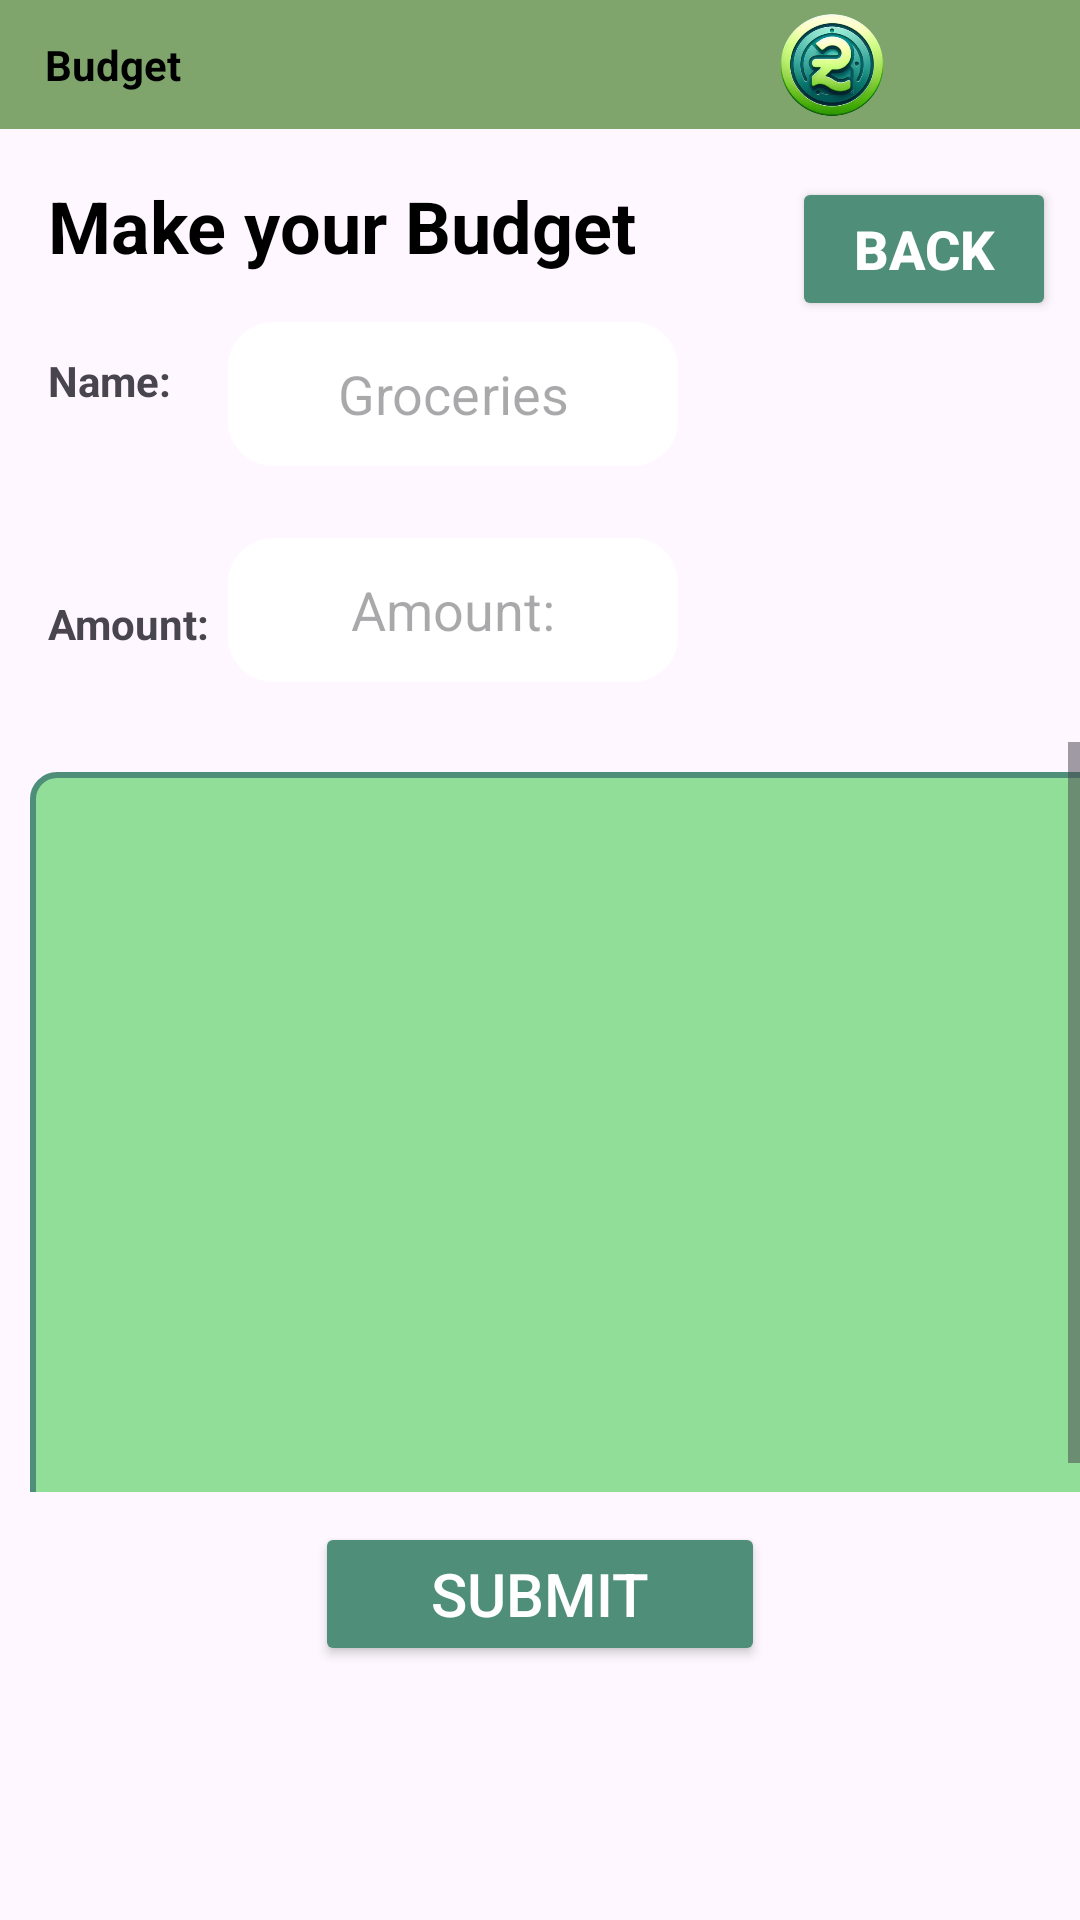

Layout XML and referenced resources for this Android screen:
<!-- AndroidManifest.xml: application theme Theme.MyOPSC7312 -->
<!-- res/layout/fragment_budget.xml -->
<?xml version="1.0" encoding="utf-8"?>
<androidx.constraintlayout.widget.ConstraintLayout xmlns:android="http://schemas.android.com/apk/res/android"
    xmlns:app="http://schemas.android.com/apk/res-auto"
    xmlns:tools="http://schemas.android.com/tools"
    android:layout_width="match_parent"
    android:layout_height="match_parent"
    tools:context=".budget">

    <LinearLayout
        android:id="@+id/Background"
        android:layout_width="match_parent"
        android:layout_height="match_parent"
        android:background="@drawable/app_background"
        android:orientation="vertical"
        tools:layout_editor_absoluteX="0dp"
        tools:layout_editor_absoluteY="-199dp">

    </LinearLayout>

    <Button
        android:id="@+id/btnBack"
        android:layout_width="wrap_content"
        android:layout_height="wrap_content"
        android:layout_marginTop="16dp"
        android:layout_marginEnd="8dp"
        android:backgroundTint="@color/blockGreen"
        android:text="@string/back"
        android:textColor="@color/white"
        android:textSize="18sp"
        android:textStyle="bold"
        app:layout_constraintEnd_toEndOf="parent"
        app:layout_constraintTop_toBottomOf="@+id/headerBackgroundContainer" />

    <TextView
        android:id="@+id/BudgetHeading"
        android:layout_width="wrap_content"
        android:layout_height="wrap_content"
        android:layout_marginTop="16dp"
        android:layout_marginStart="16dp"
        android:text="@string/budget_header"
        android:textColor="@color/black"
        android:textSize="24sp"
        android:textStyle="bold"
        app:layout_constraintStart_toStartOf="parent"
        app:layout_constraintTop_toBottomOf="@+id/headerBackgroundContainer" />
    <FrameLayout
        android:id="@+id/headerBackgroundContainer"
        android:layout_width="match_parent"
        android:layout_height="43dp"
        app:layout_constraintEnd_toEndOf="parent"
        app:layout_constraintStart_toStartOf="parent"
        app:layout_constraintTop_toTopOf="parent">

        <FrameLayout
            android:id="@+id/headerBackground"
            android:layout_width="match_parent"
            android:layout_height="43dp"
            android:alpha="0.6"
            android:background="@color/headerGreen">

        </FrameLayout>

        <TextView
            android:id="@+id/textView"
            android:layout_width="wrap_content"
            android:layout_height="wrap_content"
            android:layout_gravity="center_vertical"
            android:layout_marginStart="15dp"
            android:text="@string/budget_header_text"
            android:textColor="@color/black"
            android:textStyle="bold" />

        <ImageView
            android:id="@+id/imageView4"
            android:layout_width="166dp"
            android:layout_height="wrap_content"
            android:layout_gravity="end"
            android:layout_marginTop="4dp"
            android:layout_marginBottom="4dp"
            android:src="@drawable/logo" />

    </FrameLayout>

    <FrameLayout
        android:id="@+id/inputFields"
        android:layout_width="250dp"
        android:layout_height="120dp"
        android:layout_margin="16dp"
        app:layout_constraintStart_toStartOf="@+id/Background"
        app:layout_constraintTop_toBottomOf="@+id/BudgetHeading">

        <TextView
            android:id="@+id/Name"
            android:layout_width="wrap_content"
            android:layout_height="wrap_content"
            android:layout_gravity="top"
            android:layout_marginTop="10dp"
            android:text="@string/name"
            android:textStyle="bold" />

        <EditText
            android:id="@+id/enterName"
            android:layout_width="150dp"
            android:layout_height="48dp"
            android:layout_gravity="top"
            android:layout_marginStart="60dp"
            android:autofillHints="E.g. Groceries"
            android:background="@drawable/shape_2"
            android:hint="@string/groceries_lbl"
            android:inputType="text"
            android:textAlignment="center"
            tools:ignore="RtlCompat" />

        <TextView
            android:id="@+id/Amount"
            android:layout_width="wrap_content"
            android:layout_height="wrap_content"
            android:layout_gravity="bottom"
            android:layout_marginBottom="10dp"
            android:text="@string/amount_lbl"
            android:textStyle="bold" />

        <EditText
            android:id="@+id/enterBudget"
            android:layout_width="150dp"
            android:layout_height="48dp"
            android:layout_gravity="bottom"
            android:layout_marginStart="60dp"
            android:autofillHints="E.g. 2000"
            android:background="@drawable/shape_2"
            android:hint="@string/amount_lbl"
            android:inputType="number"
            android:textAlignment="center"
            tools:ignore="RtlCompat" />

    </FrameLayout>

    <ScrollView
        android:id="@+id/accountScrollView"
        android:layout_width="match_parent"
        android:layout_height="250dp"
        android:layout_marginTop="20dp"
        android:fillViewport="true"
        app:layout_constraintTop_toBottomOf="@+id/inputFields">

        <LinearLayout
            android:id="@+id/budgetListContainer"
            android:layout_width="match_parent"
            android:layout_height="wrap_content"
            android:layout_margin="10dp"
            android:orientation="vertical"
            android:background="@drawable/shape_3">

        </LinearLayout>
    </ScrollView>

    <Button
        android:id="@+id/btnSubmit"
        android:layout_width="150dp"
        android:layout_height="48dp"
        android:layout_marginTop="10dp"
        android:backgroundTint="@color/blockGreen"
        android:text="@string/submit"
        android:textColor="@color/white"
        android:textSize="20sp"
        app:cornerRadius="15dp"
        app:layout_constraintEnd_toEndOf="parent"
        app:layout_constraintStart_toStartOf="parent"
        app:layout_constraintTop_toBottomOf="@+id/accountScrollView" />



</androidx.constraintlayout.widget.ConstraintLayout>
<!-- resources referenced by this layout -->
<resources>
  <color name="black">#FF000000</color>
  <color name="blockGreen">#4F8F79</color>
  <color name="headerGreen">#2C6F0C</color>
  <color name="white">#FFFFFFFF</color>
  <!-- drawable app_background: png bitmap (drawable-night, 17009 bytes) -->
  <!-- drawable logo: png bitmap (drawable, 87312 bytes) -->
  <!-- drawable shape_2 (drawable) -->
  <?xml version="1.0" encoding="utf-8"?>
  <shape xmlns:android="http://schemas.android.com/apk/res/android">
      <solid android:color="@color/white"/> 
      <corners android:radius="15dp"/>
      <size android:height="35dp" android:width="15dp"/>
  </shape>
  <!-- drawable shape_3 (drawable) -->
  <?xml version="1.0" encoding="utf-8"?>
  <shape xmlns:android="http://schemas.android.com/apk/res/android">
      <solid android:color="#91DE99" /> 
      <stroke
          android:width="2dp"
          android:color="@color/blockGreen" /> 
      <corners android:radius="8dp" /> 
  </shape>
  <string name="amount_lbl">Amount:</string>
  <string name="back">Back</string>
  <string name="budget_header">Make your Budget</string>
  <string name="budget_header_text">Budget</string>
  <string name="groceries_lbl">Groceries</string>
  <string name="name">Name:</string>
  <string name="submit">Submit</string>
  <style name="Theme.MyOPSC7312" parent="Base.Theme.MyOPSC7312" />
  <style name="Base.Theme.MyOPSC7312" parent="Theme.Material3.DayNight.NoActionBar">
          
          
          <item name="bottomAppBarStyle">@style/CustomBottomAppBar</item>
      </style>
  <style name="CustomBottomAppBar" parent="Widget.MaterialComponents.BottomAppBar">
          <item name="backgroundTint">@color/light_green</item>
      </style>
  <color name="light_green">#A8E2A8</color>
</resources>
